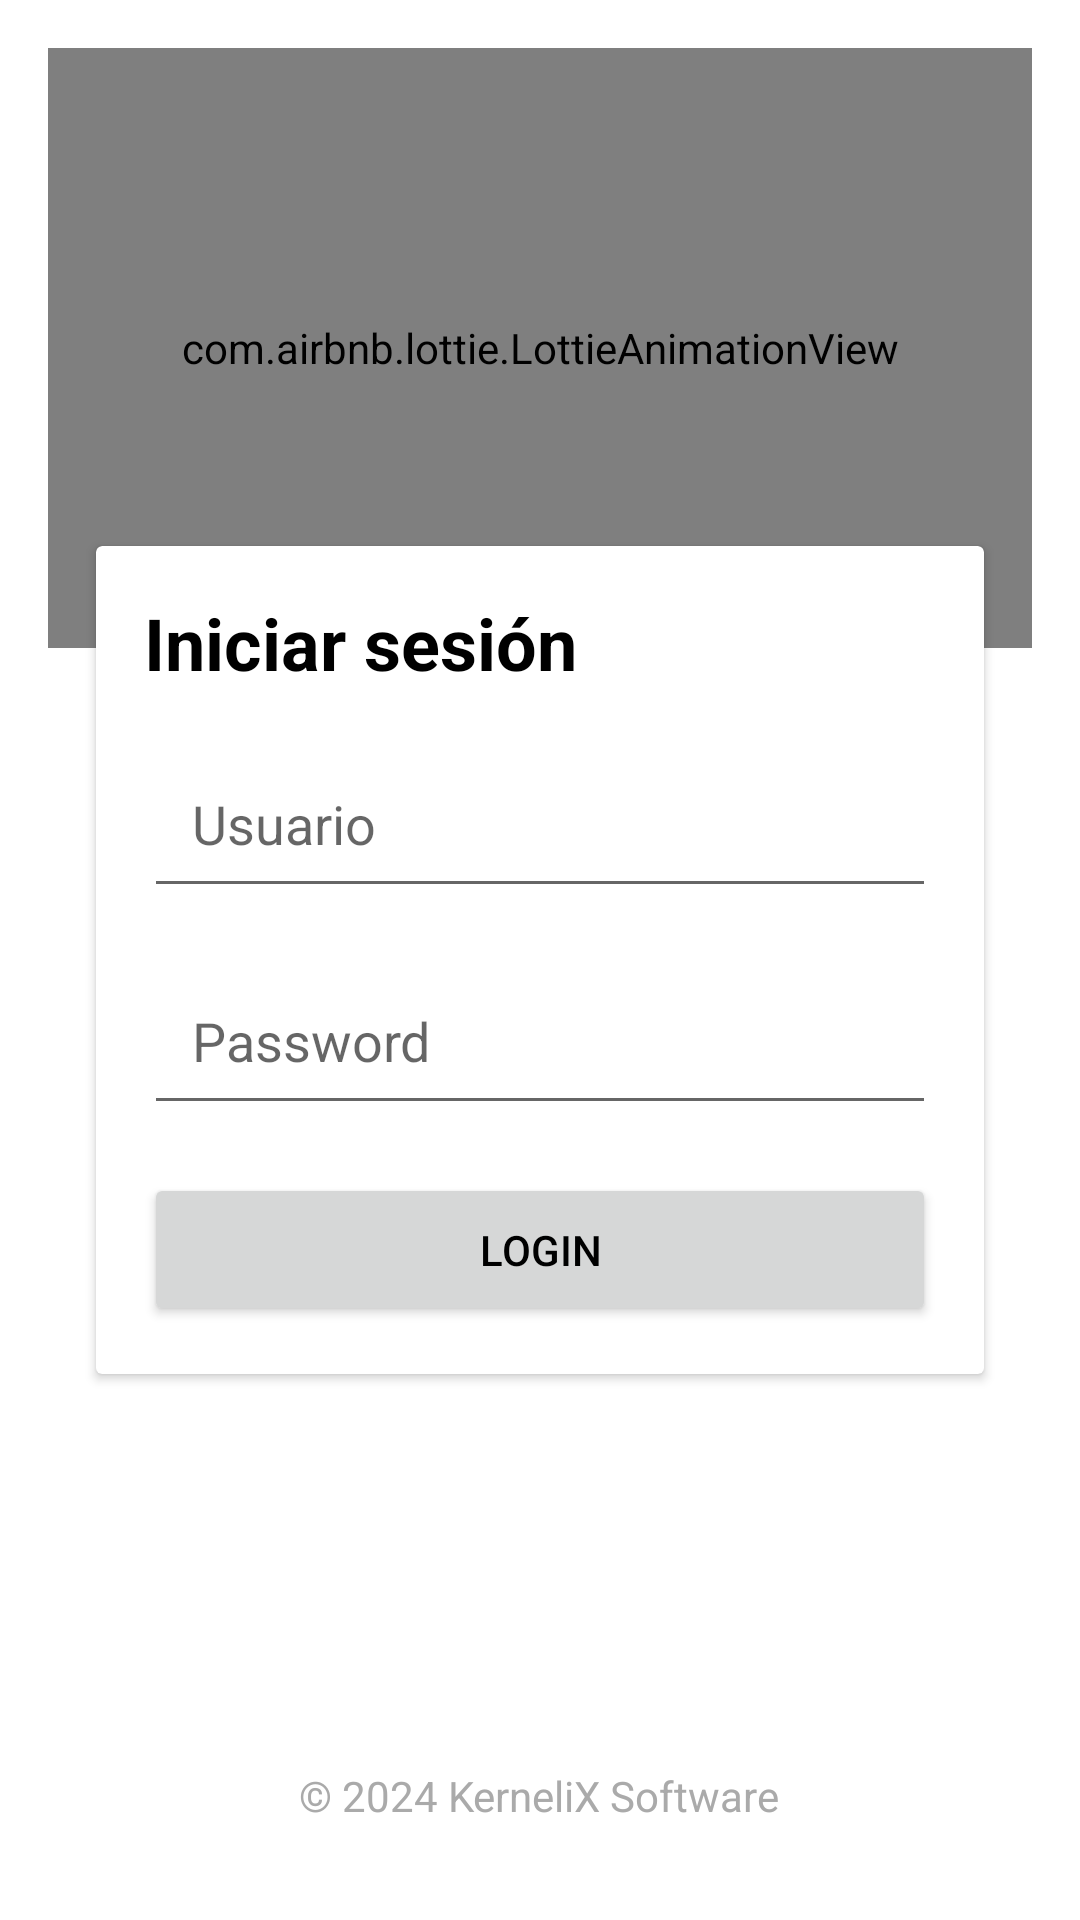

Produce the Android XML layout that renders to this screen, including the resource entries it uses.
<!-- AndroidManifest.xml: activity theme Theme.DarkBox -->
<!-- res/layout/activity_login.xml -->
<?xml version="1.0" encoding="utf-8"?>
<RelativeLayout xmlns:android="http://schemas.android.com/apk/res/android"
    android:layout_width="match_parent"
    android:layout_height="match_parent"
    xmlns:app="http://schemas.android.com/apk/res-auto"
    android:padding="16dp">

    <com.airbnb.lottie.LottieAnimationView
        android:id="@+id/animationView"
        android:layout_width="match_parent"
        android:layout_height="200dp"
        app:lottie_rawRes="@raw/inicio_sesion"
        app:lottie_autoPlay="true"
        app:lottie_loop="true"
        android:layout_alignParentTop="true"
        android:layout_marginBottom="16dp"/>

    <androidx.cardview.widget.CardView
        android:layout_width="match_parent"
        android:layout_height="wrap_content"
        android:layout_centerInParent="true"
        android:layout_margin="16dp"
        android:elevation="8dp"
        android:radius="8dp">

        <LinearLayout
            android:layout_width="match_parent"
            android:layout_height="wrap_content"
            android:orientation="vertical"
            android:padding="16dp">


            
            <TextView
                android:id="@+id/tvTitle"
                android:layout_width="wrap_content"
                android:layout_height="wrap_content"
                android:text="Iniciar sesión"
                android:textSize="24sp"
                android:textStyle="bold"
                android:layout_marginBottom="16dp"/>

            <EditText
                android:id="@+id/etEmail"
                android:layout_width="match_parent"
                android:layout_height="wrap_content"
                android:hint="Usuario"
                android:inputType="textEmailAddress"
                android:padding="16dp"
                android:layout_marginBottom="16dp"/>

            <EditText
                android:id="@+id/etPassword"
                android:layout_width="match_parent"
                android:layout_height="wrap_content"
                android:hint="Password"
                android:inputType="textPassword"
                android:padding="16dp"
                android:layout_marginBottom="16dp"/>

            <Button
                android:id="@+id/btnLogin"
                android:layout_width="match_parent"
                android:layout_height="wrap_content"
                android:text="Login"
                android:padding="16dp"/>

        </LinearLayout>

    </androidx.cardview.widget.CardView>

    <Space
        android:layout_width="match_parent"
        android:layout_height="0dp"
        android:layout_alignParentBottom="true"
        android:layout_weight="1"/>

    <TextView
        android:id="@+id/copyright"
        android:layout_width="wrap_content"
        android:layout_height="wrap_content"
        android:text="© 2024 KerneliX Software"
        android:textColor="@android:color/darker_gray"
        android:layout_alignParentBottom="true"
        android:layout_centerHorizontal="true"
        android:layout_marginBottom="16dp"/>

</RelativeLayout>
<!-- resources referenced by this layout -->
<resources>
  <style name="Theme.DarkBox" parent="Theme.AppCompat.Light.DarkActionBar">
  
          <item name="colorPrimary">@color/purple_500</item>
          <item name="colorPrimaryDark">@color/purple_700</item>
          <item name="colorAccent">@color/teal_200</item>
          <item name="android:windowBackground">@color/white</item>
          <item name="android:textColor">@android:color/black</item>
      </style>
  <color name="purple_500">#6200EE</color>
  <color name="purple_700">#3700B3</color>
  <color name="teal_200">#03DAC5</color>
  <color name="white">#FFFFFF</color>
</resources>
